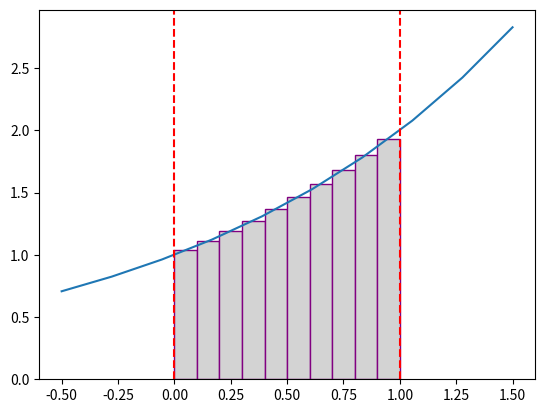

Generate this figure with matplotlib:
import numpy as np 
import matplotlib.pyplot as plt 
f = lambda x: 2**x 
N = 10 # количество интервалов разбиения 
left_bound = 0 # пределы интегрирования 
right_bound = 1
method = 'center' # left center or right 

lenght = right_bound - left_bound # длина отрезка, на котором интегрируем 
step = lenght / N 

ans = 0 


# графики иуууууу 
fig = plt.figure() 
ax = fig.add_subplot(1, 1, 1)
x = np.linspace(left_bound-0.5, right_bound+0.5, N)
ax.plot(x, f(x)) # русуем график функции 
ax.axvline(left_bound, ls = '--', color = 'red')
ax.axvline(right_bound, ls = '--', color = 'red')


xi = lambda i: left_bound + step * i if method == 'left' else left_bound + step * i + step / 2  if method == 'center' else left_bound + step * (i + 1)

# считаем интегральную сумму и рисуем прямоугольники 
for i in range(N):
    ans += f(xi(i)) * step 
    ax.bar(left_bound + step * i, f(xi(i)), step, align = 'edge', edgecolor='purple', color='lightgray')


print(ans)


plt.show()